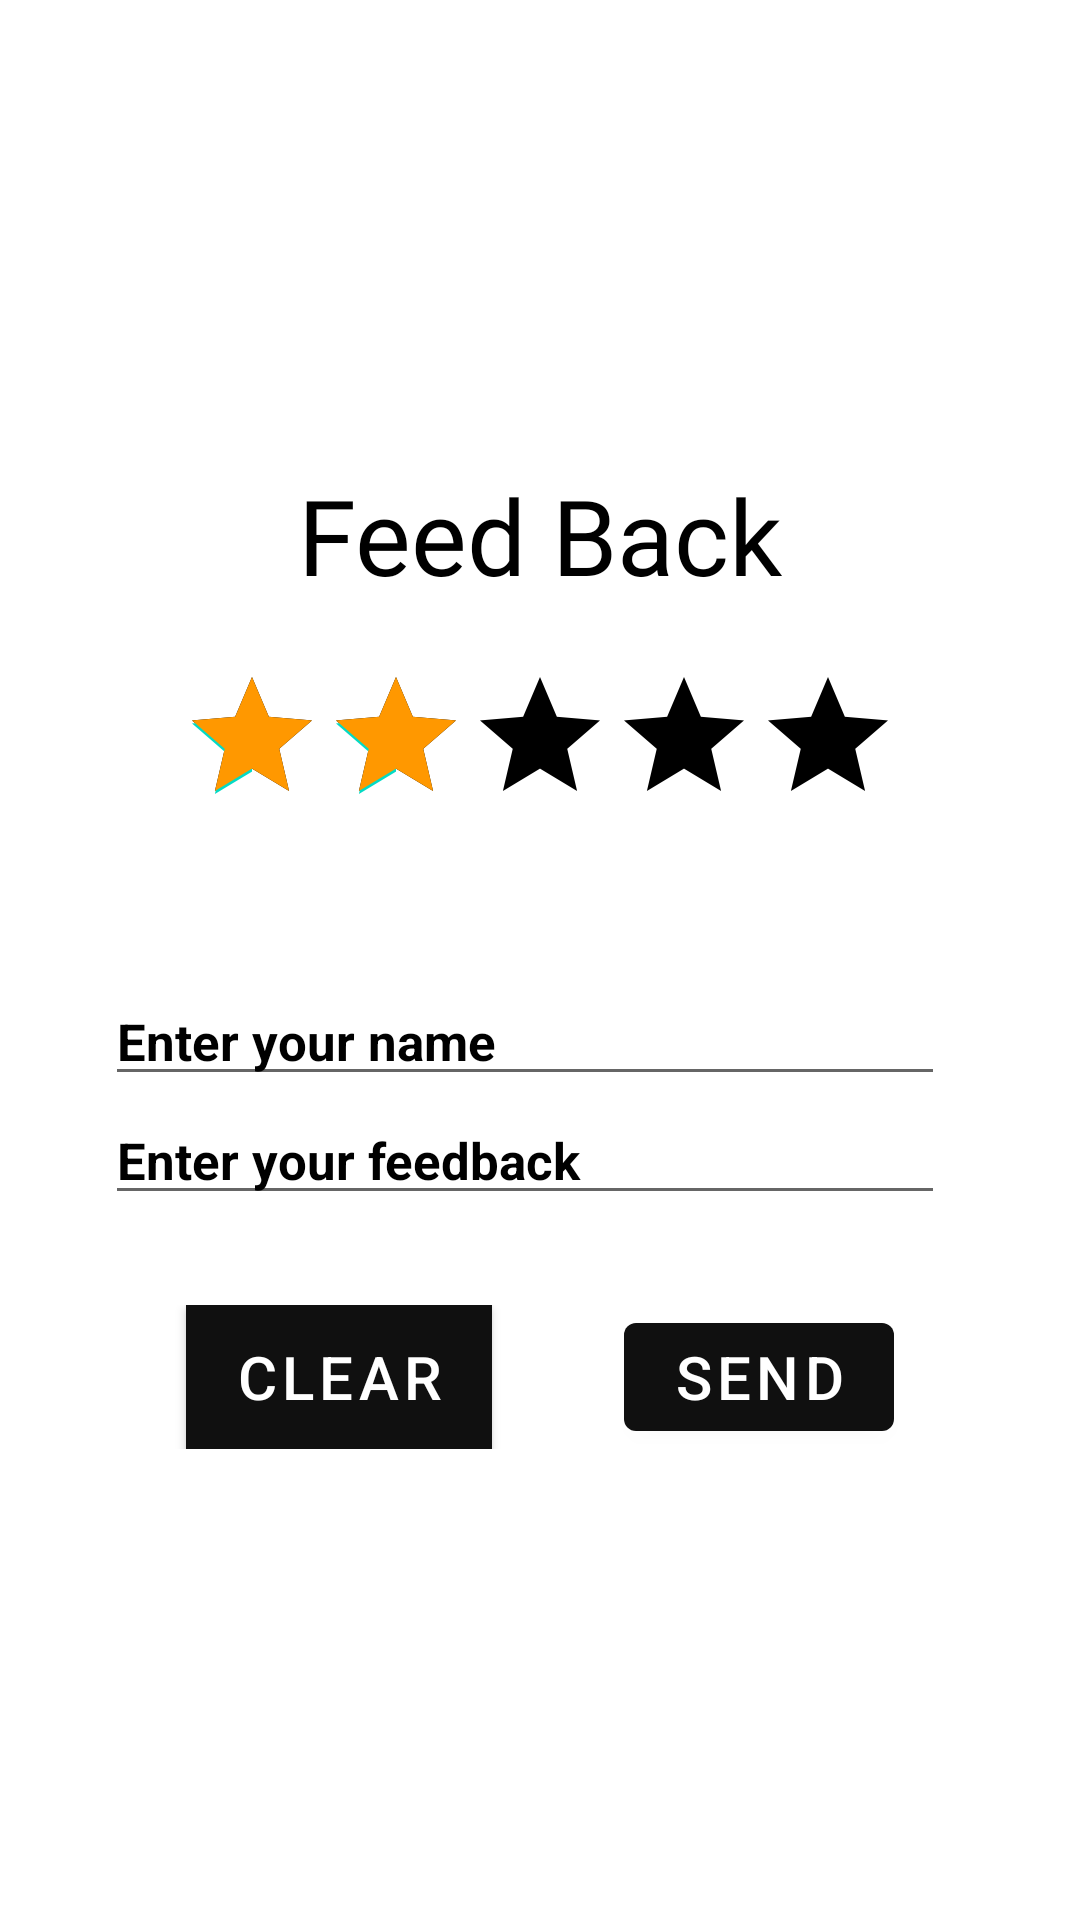

This screen was rendered from an Android layout file. Write that file and the resources it references.
<!-- AndroidManifest.xml: application theme Theme.ResearchApp -->
<!-- res/layout/activity_developer_feedback.xml -->
<?xml version="1.0" encoding="utf-8"?>
<LinearLayout xmlns:android="http://schemas.android.com/apk/res/android"
    xmlns:tools="http://schemas.android.com/tools"
    android:layout_width="match_parent"
    android:layout_height="match_parent"
    android:orientation="vertical"
    android:padding="25dp"
    android:background="@drawable/feed"
    tools:context=".DeveloperFeedbackActivity">


    <TextView
        android:layout_width="wrap_content"
        android:layout_height="wrap_content"
        android:text="Feed Back"
        android:textColor="#000000"
        android:fontFamily="@font/gotham"
        android:layout_marginTop="130dp"
        android:textSize="35sp"
        android:layout_gravity="center"/>
    <RatingBar
        android:id="@+id/rattingbarID"
        android:layout_width="wrap_content"
        android:layout_height="wrap_content"
        android:layout_gravity="center_horizontal"
        android:layout_marginTop="20dp"
        android:numStars="5"
        android:progressBackgroundTint="@android:color/black"
        android:progressTint="#FF9800"
        android:rating="2"
        android:stepSize="1" />

    <TextView
        android:id="@+id/ratingtextViewIDI"
        android:layout_width="wrap_content"
        android:layout_height="wrap_content"
        android:layout_gravity="center_horizontal"
        android:layout_marginTop="20dp"
        android:textSize="20sp"
        android:textStyle="italic" />

    <EditText
        android:id="@+id/nameEditTextID"
        android:layout_width="match_parent"
        android:layout_height="wrap_content"
        android:layout_marginLeft="10dp"
        android:layout_marginRight="20dp"
        android:hint="Enter your name "
        android:textSize="17sp"
        android:textColorHint="#000000"
        android:textColor="#000000"
        android:textStyle="bold" />


    <EditText
        android:id="@+id/massegeEditTextID"
        android:layout_width="match_parent"
        android:layout_height="wrap_content"
        android:layout_marginLeft="10dp"
        android:layout_marginRight="20dp"
        android:textColor="#000000"
        android:hint="Enter your feedback "
        android:textColorHint="#000000"
        android:textSize="17sp"
        android:textStyle="bold" />

    <LinearLayout
        android:layout_width="match_parent"
        android:layout_height="wrap_content"
        android:layout_marginTop="30dp"
        android:gravity="center"
        android:orientation="horizontal">


         <com.google.android.material.button.MaterialButton
             android:layout_width="wrap_content"
             android:layout_height="wrap_content"
             android:text="Clear"
             android:background="#2196F3"
             android:backgroundTint="#03A9F4"
             android:layout_marginRight="44dp"
             android:id="@+id/clearButtonID"
             android:textSize="20sp"/>

        <com.google.android.material.button.MaterialButton
            android:layout_width="wrap_content"
            android:layout_height="wrap_content"
            android:text="Send"
            android:id="@+id/sendButtonID"
            android:textSize="20sp"/>




    </LinearLayout>

</LinearLayout>
<!-- resources referenced by this layout -->
<resources>
  <style name="Theme.ResearchApp" parent="Theme.MaterialComponents.DayNight.DarkActionBar">
          
          <item name="colorPrimary">@color/purple_500</item>
          <item name="colorPrimaryVariant">@color/purple_700</item>
          <item name="colorOnPrimary">@color/white</item>
          
          <item name="colorSecondary">@color/teal_200</item>
          <item name="colorSecondaryVariant">@color/teal_700</item>
          <item name="colorOnSecondary">@color/black</item>
          
          <item name="android:statusBarColor" tools:targetApi="l">?attr/colorPrimaryVariant</item>
          
      </style>
  <color name="purple_500">#101010</color>
  <color name="purple_700">#101010</color>
  <color name="white">#FFFFFFFF</color>
  <color name="teal_200">#FF03DAC5</color>
  <color name="teal_700">#FF018786</color>
  <color name="black">#FF000000</color>
</resources>
